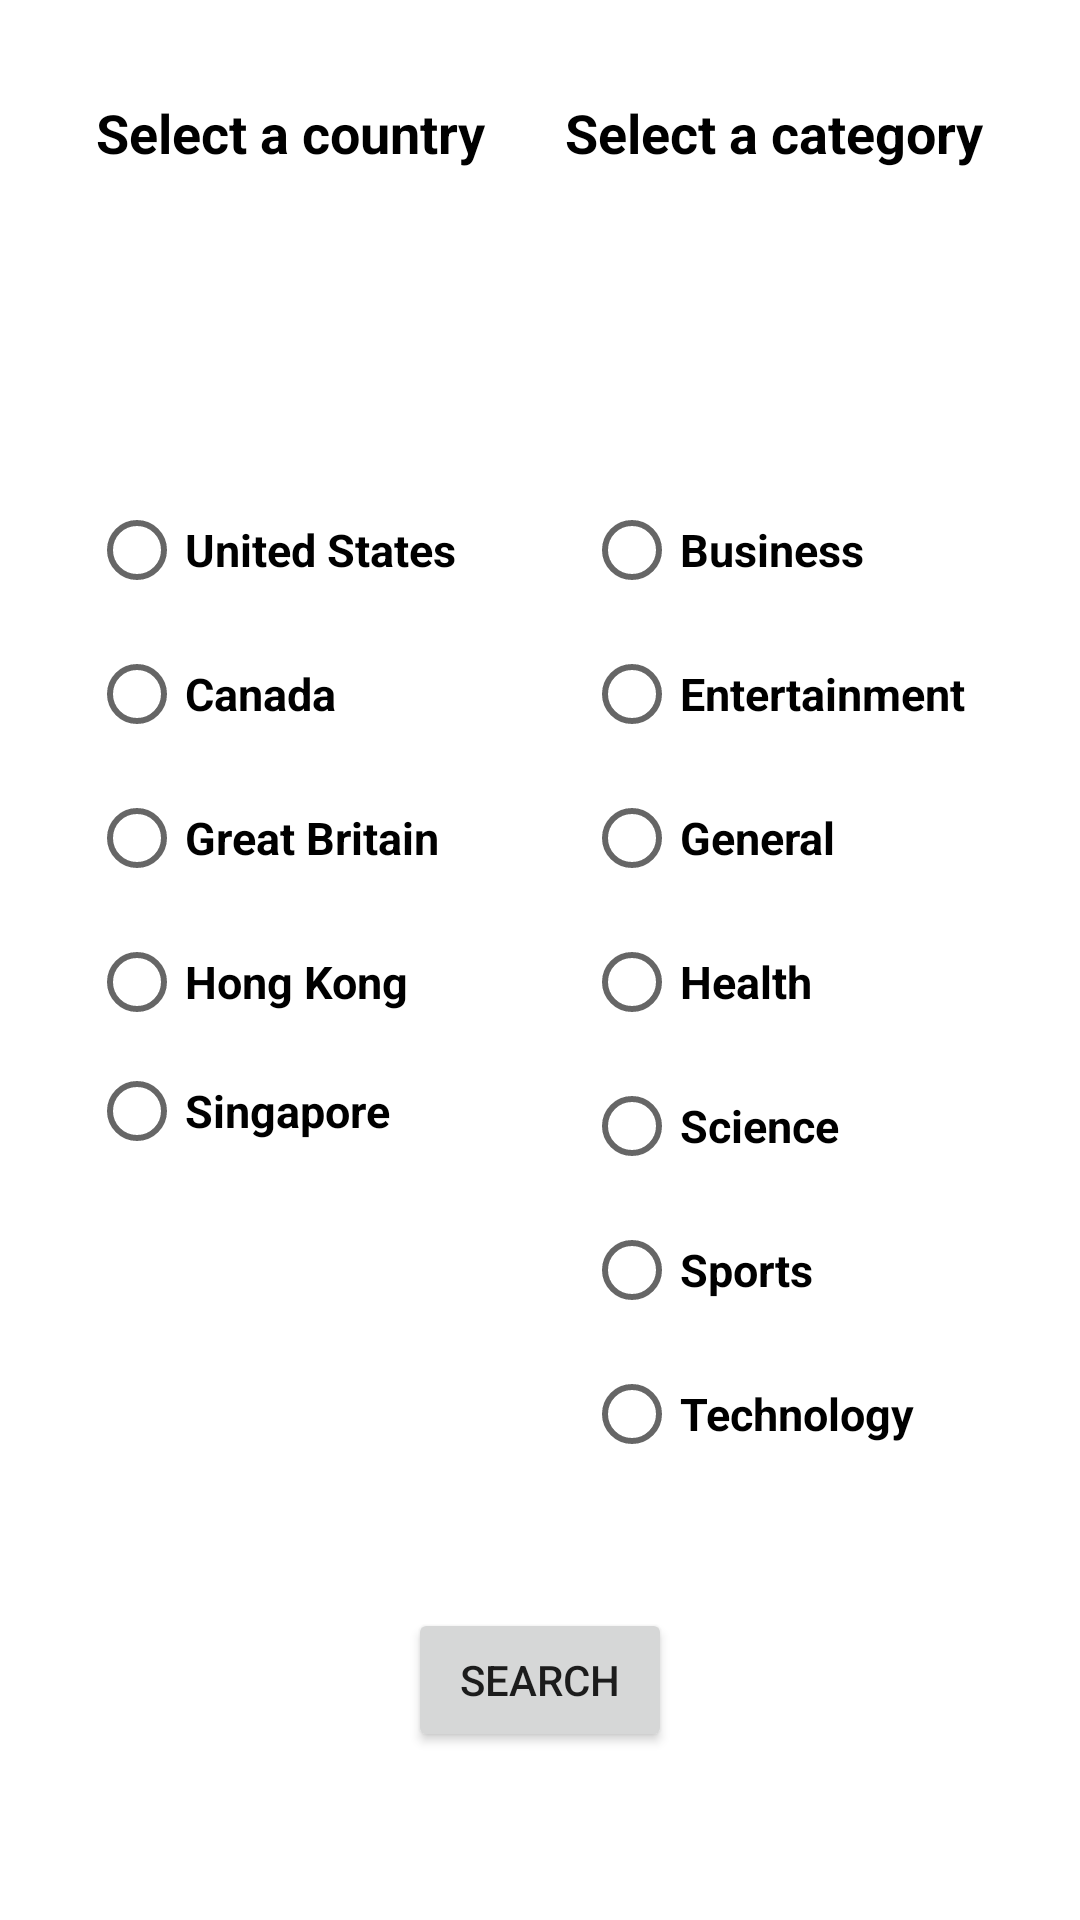

Here is an Android app screen rendered from its layout file. Give the layout XML and the strings, colors and styles it references.
<!-- AndroidManifest.xml: application theme Theme.Practice -->
<!-- res/layout/activity_in_class06.xml -->
<?xml version="1.0" encoding="utf-8"?>
<androidx.constraintlayout.widget.ConstraintLayout xmlns:android="http://schemas.android.com/apk/res/android"
    xmlns:app="http://schemas.android.com/apk/res-auto"
    xmlns:tools="http://schemas.android.com/tools"
    android:layout_width="match_parent"
    android:layout_height="match_parent"
    tools:context=".in_class_06">

    <RadioGroup
        android:id="@+id/countriesRadioGroup"
        android:layout_width="135dp"
        android:layout_height="230dp"
        android:layout_marginTop="16dp"
        app:layout_constraintEnd_toEndOf="@+id/countriesTextView"
        app:layout_constraintStart_toStartOf="@+id/countriesTextView"
        app:layout_constraintTop_toBottomOf="@+id/globeImageView">

        <RadioButton
            android:id="@+id/usaRadioButton"
            android:layout_width="134dp"
            android:layout_height="wrap_content"
            android:text="United States"
            android:textSize="15dp"
            android:textStyle="bold" />

        <RadioButton
            android:id="@+id/canadaRadioButton"
            android:layout_width="match_parent"
            android:layout_height="wrap_content"
            android:text="Canada"
            android:textSize="15dp"
            android:textStyle="bold" />

        <RadioButton
            android:id="@+id/greatBritainRadioButton"
            android:layout_width="match_parent"
            android:layout_height="wrap_content"
            android:text="Great Britain"
            android:textSize="15dp"
            android:textStyle="bold" />

        <RadioButton
            android:id="@+id/hongKongRadioButton"
            android:layout_width="match_parent"
            android:layout_height="wrap_content"
            android:text="Hong Kong"
            android:textSize="15dp"
            android:textStyle="bold" />

        <RadioButton
            android:id="@+id/singaporeRadioButton"
            android:layout_width="match_parent"
            android:layout_height="wrap_content"
            android:text="Singapore"
            android:textSize="15dp"
            android:textStyle="bold" />

    </RadioGroup>

    <TextView
        android:id="@+id/categoriesTextView"
        android:layout_width="wrap_content"
        android:layout_height="wrap_content"
        android:layout_marginTop="32dp"
        android:layout_marginEnd="32dp"
        android:text="Select a category"
        android:textColor="@color/black"
        android:textSize="18dp"
        android:textStyle="bold"
        app:layout_constraintEnd_toEndOf="parent"
        app:layout_constraintTop_toTopOf="parent" />

    <TextView
        android:id="@+id/countriesTextView"
        android:layout_width="wrap_content"
        android:layout_height="wrap_content"
        android:layout_marginStart="32dp"
        android:layout_marginTop="32dp"
        android:text="Select a country"
        android:textColor="@color/black"
        android:textSize="18dp"
        android:textStyle="bold"
        app:layout_constraintStart_toStartOf="parent"
        app:layout_constraintTop_toTopOf="parent" />

    <ImageView
        android:id="@+id/globeImageView"
        android:layout_width="67dp"
        android:layout_height="71dp"
        android:layout_marginTop="16dp"
        app:layout_constraintEnd_toEndOf="@+id/countriesTextView"
        app:layout_constraintStart_toStartOf="@+id/countriesTextView"
        app:layout_constraintTop_toBottomOf="@+id/countriesTextView"
        app:srcCompat="@drawable/earthglobe" />

    <ImageView
        android:id="@+id/tvImageView"
        android:layout_width="105dp"
        android:layout_height="96dp"
        app:layout_constraintEnd_toEndOf="@+id/categoriesTextView"
        app:layout_constraintStart_toStartOf="@+id/categoriesTextView"
        app:layout_constraintTop_toBottomOf="@+id/categoriesTextView"
        app:srcCompat="@drawable/television" />

    <RadioGroup
        android:id="@+id/categoriesRadioGroup"
        android:layout_width="wrap_content"
        android:layout_height="wrap_content"
        app:layout_constraintEnd_toEndOf="@+id/categoriesTextView"
        app:layout_constraintStart_toStartOf="@+id/categoriesTextView"
        app:layout_constraintTop_toTopOf="@+id/countriesRadioGroup">

        <RadioButton
            android:id="@+id/businessRadioButton"
            android:layout_width="match_parent"
            android:layout_height="wrap_content"
            android:text="Business"
            android:textSize="15dp"
            android:textStyle="bold" />

        <RadioButton
            android:id="@+id/entertainmentRadioButton"
            android:layout_width="match_parent"
            android:layout_height="wrap_content"
            android:text="Entertainment"
            android:textSize="15dp"
            android:textStyle="bold" />

        <RadioButton
            android:id="@+id/generalRadioButton"
            android:layout_width="match_parent"
            android:layout_height="wrap_content"
            android:text="General"
            android:textSize="15dp"
            android:textStyle="bold" />

        <RadioButton
            android:id="@+id/healthRadioButton"
            android:layout_width="match_parent"
            android:layout_height="wrap_content"
            android:text="Health"
            android:textSize="15dp"
            android:textStyle="bold" />

        <RadioButton
            android:id="@+id/scienceRadioButton"
            android:layout_width="match_parent"
            android:layout_height="wrap_content"
            android:text="Science"
            android:textSize="15dp"
            android:textStyle="bold" />

        <RadioButton
            android:id="@+id/sportsRadioButton"
            android:layout_width="match_parent"
            android:layout_height="wrap_content"
            android:text="Sports"
            android:textSize="15dp"
            android:textStyle="bold" />

        <RadioButton
            android:id="@+id/techRadioButton"
            android:layout_width="match_parent"
            android:layout_height="wrap_content"
            android:text="Technology"
            android:textSize="15dp"
            android:textStyle="bold" />
    </RadioGroup>

    <Button
        android:id="@+id/findNewsButton"
        android:layout_width="wrap_content"
        android:layout_height="wrap_content"
        android:layout_marginTop="536dp"
        android:text="@android:string/search_go"
        app:layout_constraintEnd_toEndOf="parent"
        app:layout_constraintStart_toStartOf="parent"
        app:layout_constraintTop_toTopOf="parent" />

</androidx.constraintlayout.widget.ConstraintLayout>
<!-- resources referenced by this layout -->
<resources>
  <color name="black">#FF000000</color>
  <style name="Theme.Practice" parent="Theme.MaterialComponents.DayNight.DarkActionBar">
          
          <item name="colorPrimary">@color/purple_500</item>
          <item name="colorPrimaryVariant">@color/purple_700</item>
          <item name="colorOnPrimary">@color/white</item>
          
          <item name="colorSecondary">@color/teal_200</item>
          <item name="colorSecondaryVariant">@color/teal_700</item>
          <item name="colorOnSecondary">@color/black</item>
          
          <item name="android:statusBarColor" tools:targetApi="l">@color/dark_grey</item>
          
      </style>
  <color name="purple_500">#FF6200EE</color>
  <color name="purple_700">#FF3700B3</color>
  <color name="white">#FFFFFFFF</color>
  <color name="teal_200">#FF03DAC5</color>
  <color name="teal_700">#FF018786</color>
  <color name="dark_grey">#FF505050</color>
</resources>
